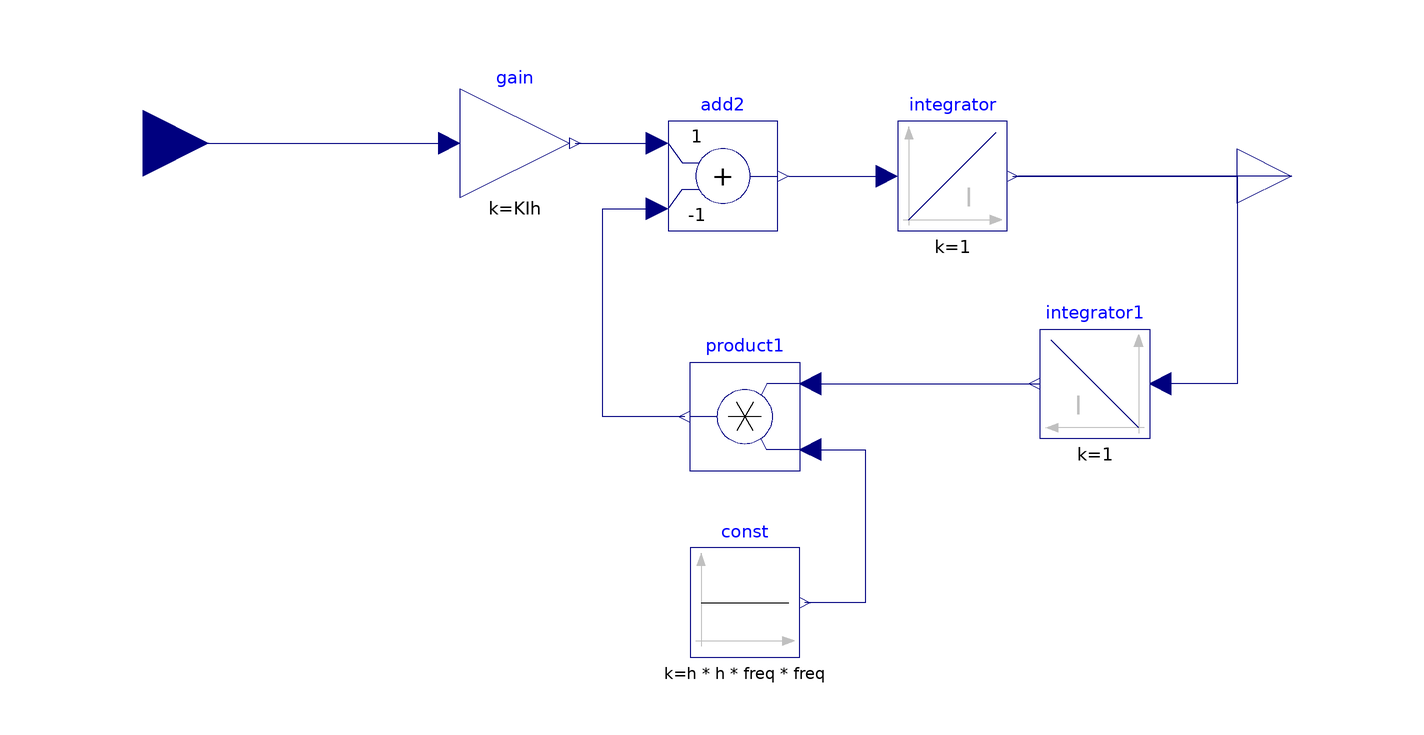

The component connection diagram of the Modelica model below, drawn from its own Placement and Line annotations.

model Res
      parameter Real freq;
      parameter Real h;
      parameter Real KIh;
      Modelica.Blocks.Interfaces.RealOutput sigout annotation(
        Placement(visible = true, transformation(origin = {0, 40}, extent = {{100, -10}, {120, 10}}, rotation = 0), iconTransformation(origin = {0, 40}, extent = {{100, -10}, {120, 10}}, rotation = 0)));
      Modelica.Blocks.Interfaces.RealInput sigin annotation(
        Placement(visible = true, transformation(origin = {-100, 46}, extent = {{-12, -12}, {12, 12}}, rotation = 0), iconTransformation(origin = {-112, 0}, extent = {{-12, -12}, {12, 12}}, rotation = 0)));
      Modelica.Blocks.Continuous.Integrator integrator annotation(
        Placement(visible = true, transformation(origin = {-22, 40}, extent = {{60, -10}, {80, 10}}, rotation = 0)));
      Modelica.Blocks.Math.Gain gain(k = KIh) annotation(
        Placement(visible = true, transformation(origin = {-32, 46}, extent = {{-10, -10}, {10, 10}}, rotation = 0)));
      Modelica.Blocks.Math.Add add2(k1 = +1, k2 = -1) annotation(
        Placement(visible = true, transformation(origin = {-34, -18}, extent = {{30, 48}, {50, 68}}, rotation = 0)));
      Modelica.Blocks.Math.Product product1 annotation(
        Placement(visible = true, transformation(origin = {10, -4}, extent = {{10, -10}, {-10, 10}}, rotation = 0)));
      Modelica.Blocks.Continuous.Integrator integrator1 annotation(
        Placement(visible = true, transformation(origin = {144, 2}, extent = {{-60, -10}, {-80, 10}}, rotation = 0)));
      Modelica.Blocks.Sources.Constant const(k = h*h*freq*freq) annotation(
        Placement(visible = true, transformation(origin = {10, -38}, extent = {{-10, -10}, {10, 10}}, rotation = 0)));
    equation
      connect(gain.y, add2.u1) annotation(
        Line(points = {{-21, 46}, {-7, 46}}, color = {0, 0, 127}));
      connect(product1.y, add2.u2) annotation(
        Line(points = {{-1, -4}, {-16, -4}, {-16, 34}, {-6, 34}}, color = {0, 0, 127}));
      connect(integrator.y, integrator1.u) annotation(
        Line(points = {{59, 40}, {100, 40}, {100, 2}, {86, 2}}, color = {0, 0, 127}));
      connect(add2.y, integrator.u) annotation(
        Line(points = {{18, 40}, {36, 40}}, color = {0, 0, 127}));
      connect(product1.u1, integrator1.y) annotation(
        Line(points = {{22, 2}, {64, 2}}, color = {0, 0, 127}));
      connect(product1.u2, const.y) annotation(
        Line(points = {{22, -10}, {32, -10}, {32, -38}, {21, -38}}, color = {0, 0, 127}));
      connect(sigout, integrator.y) annotation(
        Line(points = {{110, 40}, {60, 40}}, color = {0, 0, 127}));
      connect(sigin, gain.u) annotation(
        Line(points = {{-100, 46}, {-44, 46}}, color = {0, 0, 127}));
      annotation(
        Diagram(coordinateSystem(extent = {{-120, 60}, {120, -60}})));
    end Res;